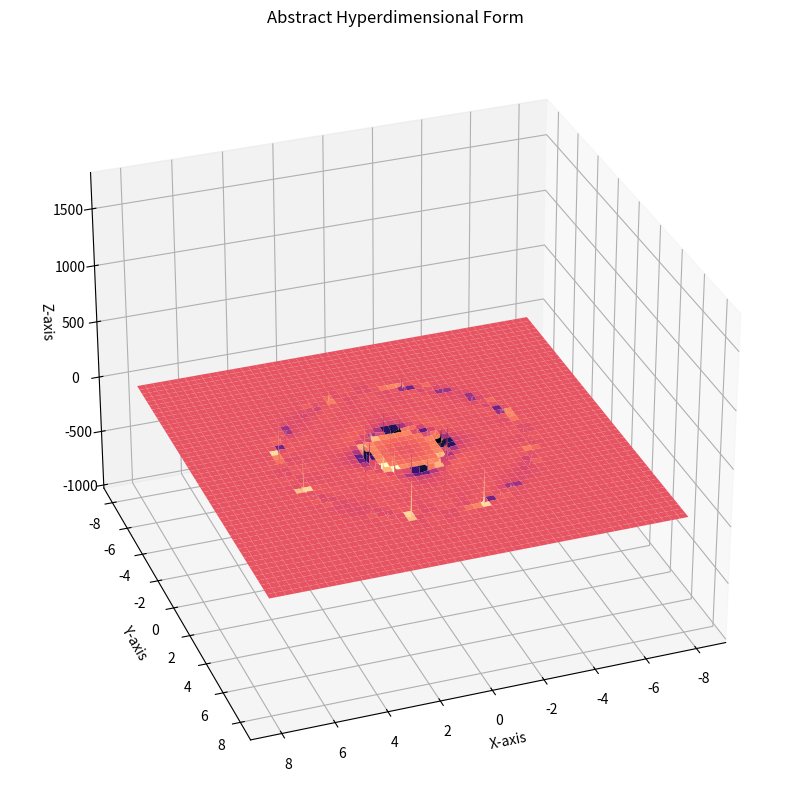

The script that saved this image:
import matplotlib.pyplot as plt
import numpy as np

# Define the higher-dimensional space
x = np.linspace(-8, 8, 800)
y = np.linspace(-8, 8, 800)
X, Y = np.meshgrid(x, y)

# Create a function representing an abstract hyperdimensional form
hyperdimensional_form = np.tan(np.sqrt(X**2 + Y**2)) * np.cos(X*Y) * np.exp(-0.1 * (X**2 + Y**2))

# Plot the hyperdimensional form in a 3D space
fig = plt.figure(figsize=(10, 10))
ax = fig.add_subplot(111, projection='3d')
ax.plot_surface(X, Y, hyperdimensional_form, cmap='magma')

# Customize the plot for an immersive exploration
ax.set_title("Abstract Hyperdimensional Form")
ax.set_xlabel("X-axis")
ax.set_ylabel("Y-axis")
ax.set_zlabel("Z-axis")
ax.view_init(30, 70)  # Adjust the viewing angle for an immersive experience

# Show the plot
plt.show()